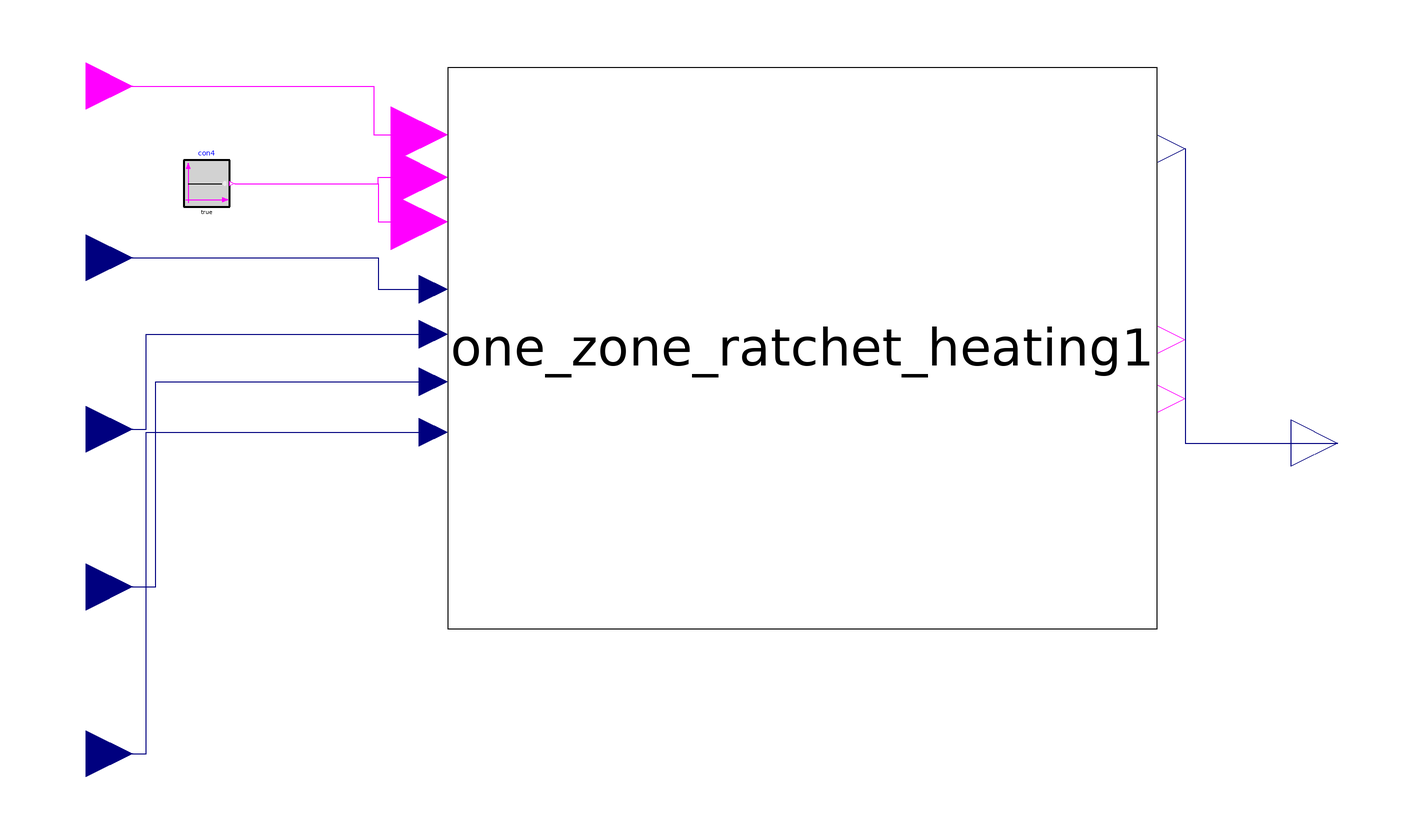

The component connection diagram of the Modelica model below, drawn from its own Placement and Line annotations.

model one_zone_ratchet_heating_single_zone

      parameter Real samplePeriodRatchet(unit="s")=300
    "Sample period of the demand flexibility control";
          parameter Real samplePeriodRebound(unit="s")=900
    "Sample period of rebound";
     parameter Real TRatThreshold=0.5
    "Threshold of zone air temperature setpoint difference below which ratcheting is triggerd";

           parameter Real TRat=-1
    "Ratcheting temperature";
           parameter Real TReb=1
    "rebound temperature";
    parameter Real reboundDuration(unit="s")=3600;
  Buildings.Controls.OBC.CDL.Interfaces.BooleanInput loaShe
    "Load shed event flag" annotation (Placement(transformation(extent={{-240,32},
            {-200,72}}), iconTransformation(extent={{-240,32},{-200,72}})));
  Buildings.Controls.OBC.CDL.Interfaces.RealInput TZon(
    final unit="K",
    displayUnit="degC",
    final quantity="ThermodynamicTemperature")
    "Current zone room air temperature" annotation (Placement(transformation(
          extent={{-240,-42},{-200,-2}}),   iconTransformation(extent={{-240,
            -42},{-200,-2}})));
  Buildings.Controls.OBC.CDL.Interfaces.RealOutput TZonSetHeaCom(
    final unit="K",
    displayUnit="degC",
    final quantity="ThermodynamicTemperature")
    "Zone temperature setpoint command" annotation (Placement(transformation(
          extent={{300,-122},{340,-82}}),
                                       iconTransformation(extent={{300,-122},{
            340,-82}})));
  Buildings.Controls.OBC.CDL.Interfaces.RealInput TZonHeaSetCur(
    final unit="K",
    displayUnit="degC",
    final quantity="ThermodynamicTemperature")
    "Current zone temperature setpoint" annotation (Placement(transformation(
          extent={{-240,-116},{-200,-76}}), iconTransformation(extent={{-240,
            -116},{-200,-76}})));
  Buildings.Controls.OBC.CDL.Interfaces.RealInput TZonHeaSetMin(
    final unit="K",
    displayUnit="degC",
    final quantity="ThermodynamicTemperature")
    "thermal limit zone temperature setpoint" annotation (Placement(
        transformation(extent={{-240,-184},{-200,-144}}), iconTransformation(
          extent={{-240,-188},{-200,-148}})));
  Buildings.Controls.OBC.CDL.Interfaces.RealInput TZonHeaSetNom(
    final unit="K",
    displayUnit="degC",
    final quantity="ThermodynamicTemperature")
    "nominal zone temperature setpoint" annotation (Placement(transformation(
          extent={{-240,-256},{-200,-216}}), iconTransformation(extent={{-240,
            -256},{-200,-216}})));
  cdl_models.Controls.Subsequences.one_zone_ratchet_heating one_zone_ratchet_heating1(
    samplePeriodRatchet=samplePeriodRatchet,
    samplePeriodRebound=samplePeriodRebound,
    TRatThreshold=TRatThreshold,
    TRat=TRat,
    TReb=TReb,
    reboundDuration=reboundDuration)
    annotation (Placement(transformation(extent={{-64,-182},{242,60}})));
  Buildings.Controls.OBC.CDL.Logical.Sources.Constant con4(k=true)
    annotation (Placement(transformation(extent={{-178,0},{-158,20}})));
equation
  connect(loaShe, one_zone_ratchet_heating1.loaShe) annotation (Line(points={{
          -220,52},{-96,52},{-96,30.96},{-76.24,30.96}}, color={255,0,255}));
  connect(TZon, one_zone_ratchet_heating1.TZon) annotation (Line(points={{-220,
          -22},{-94,-22},{-94,-35.59},{-76.24,-35.59}}, color={0,0,127}));
  connect(TZonHeaSetCur, one_zone_ratchet_heating1.TZonHeaSetCur) annotation (
      Line(points={{-220,-96},{-194,-96},{-194,-54.95},{-76.24,-54.95}}, color=
          {0,0,127}));
  connect(TZonHeaSetMin, one_zone_ratchet_heating1.TZonHeaSetMin) annotation (
      Line(points={{-220,-164},{-190,-164},{-190,-75.52},{-76.24,-75.52}},
        color={0,0,127}));
  connect(TZonHeaSetNom, one_zone_ratchet_heating1.TZonHeaSetNom) annotation (
      Line(points={{-220,-236},{-194,-236},{-194,-97.3},{-76.24,-97.3}}, color=
          {0,0,127}));
  connect(one_zone_ratchet_heating1.TZonSetHeaCom, TZonSetHeaCom) annotation (
      Line(points={{254.24,24.91},{254.24,-102},{320,-102}}, color={0,0,127}));
  connect(con4.y, one_zone_ratchet_heating1.ratSig) annotation (Line(points={{
          -156,10},{-94,10},{-94,12.81},{-76.24,12.81}}, color={255,0,255}));
  connect(con4.y, one_zone_ratchet_heating1.rebSig) annotation (Line(points={{
          -156,10},{-94,10},{-94,-6.55},{-76.24,-6.55}}, color={255,0,255}));
  annotation (Icon(coordinateSystem(preserveAspectRatio=false, extent={{-200,
            -300},{300,100}})),                                  Diagram(
        coordinateSystem(preserveAspectRatio=false, extent={{-200,-300},{300,
            100}})));
end one_zone_ratchet_heating_single_zone;